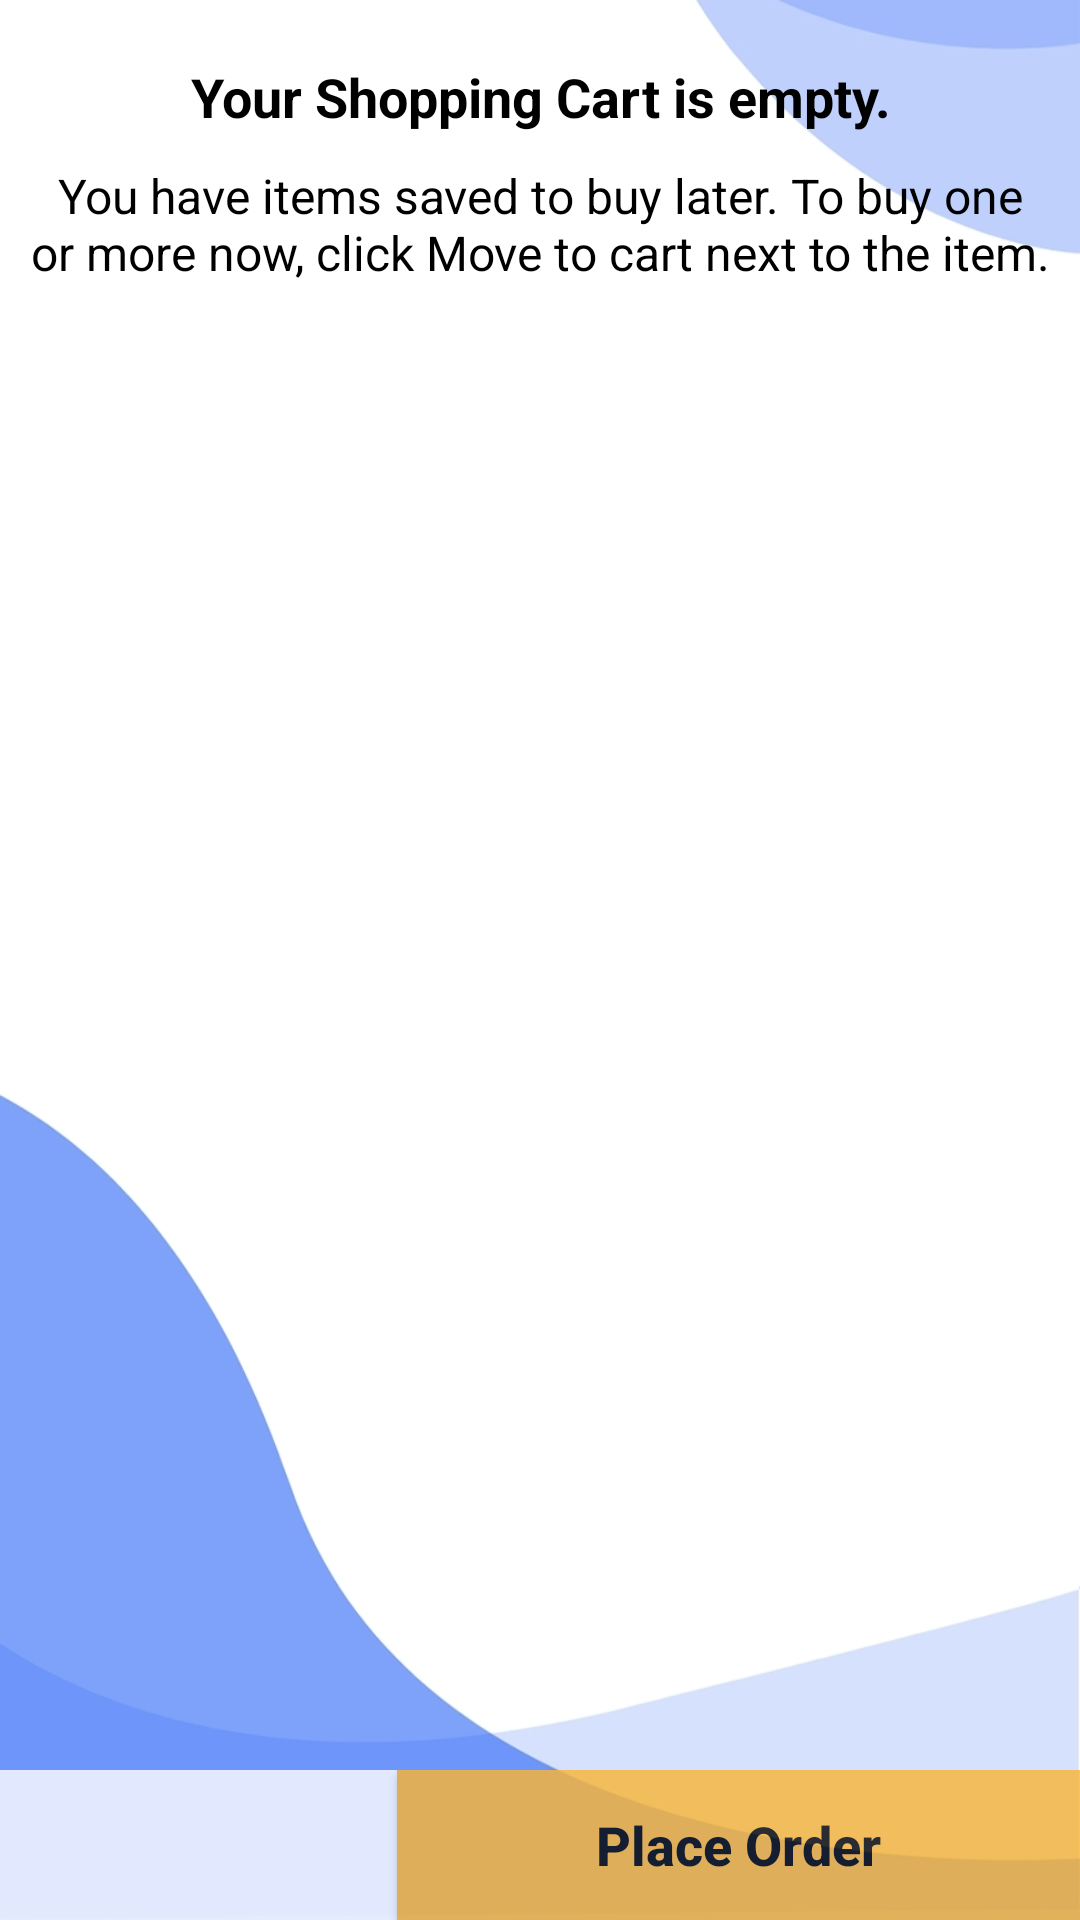

Layout XML and referenced resources for this Android screen:
<!-- AndroidManifest.xml: application theme AppTheme -->
<!-- res/layout/activity_cart.xml -->
<?xml version="1.0" encoding="utf-8"?>
<RelativeLayout xmlns:android="http://schemas.android.com/apk/res/android"
    xmlns:app="http://schemas.android.com/apk/res-auto"
    xmlns:tools="http://schemas.android.com/tools"
    android:layout_width="match_parent"
    android:layout_height="match_parent"
    android:background="@drawable/bg67"
    tools:context=".CartActivity">


    <TextView
        android:id="@+id/txt1"
        android:layout_width="match_parent"
        android:layout_height="wrap_content"
        android:text="Your Shopping Cart is empty."
        android:textSize="18dp"
        android:textColor="@android:color/black"
        android:layout_marginTop="20dp"
        android:textAlignment="center"
        android:textStyle="bold"


        />

    <TextView
        android:id="@+id/txt2"
        android:layout_width="match_parent"
        android:layout_height="wrap_content"
        android:text="You have items saved to buy later. To buy one or more now, click Move to cart next to the item."
        android:textSize="16dp"
        android:textColor="@android:color/black"
        android:layout_marginStart="10dp"
        android:layout_marginEnd="10dp"
        android:layout_marginTop="10dp"
        android:layout_centerVertical="true"
        android:layout_below="@+id/txt1"
        android:textAlignment="center"



        />



    <TextView
        android:id="@+id/msg1"
        android:layout_width="match_parent"
        android:layout_height="wrap_content"
        android:textColor="@color/colorPrimaryDark"
        android:layout_marginStart="10dp"
        android:layout_marginEnd="10dp"
        android:textAlignment="center"
        android:layout_centerVertical="true"
        android:text="Congratulations, your final order has been placed successfully. Soon it will be verified."
        android:textSize="20dp"
        android:visibility="gone"
        />





    <androidx.recyclerview.widget.RecyclerView
        android:id="@+id/cart_list"
        android:layout_width="match_parent"
        android:layout_height="match_parent"
        android:layout_marginBottom="52dp"
        android:layout_below="@+id/txt2"></androidx.recyclerview.widget.RecyclerView>




    <LinearLayout
        android:id="@+id/rl11"
        android:layout_width="match_parent"
        android:layout_height="50dp"
        android:layout_alignParentBottom="true"
        android:orientation="horizontal"
        android:weightSum="2"
        android:textColor="@android:color/black"
        android:elevation="30dp"
        android:alpha="0.8"
        android:layout_weight="0.5"
        >

        <TextView
            android:id="@+id/total_price"
            android:layout_width="wrap_content"
            android:layout_height="match_parent"
            android:text=""
            android:background="#ffffff"
            android:textAllCaps="false"
            android:textColor="#bd0000"
            android:textSize="22dp"
            android:layout_weight="1"
            android:textStyle="bold"
            android:gravity="center"

            />


        <Button
            android:id="@+id/next_btn"

            android:layout_width="wrap_content"
            android:layout_height="match_parent"
            android:layout_weight="1"
            android:text="Place Order"
            android:background="#fab534"

            android:textColor="@android:color/black"
            android:textAllCaps="false"
            android:textSize="18dp"
            android:textStyle="bold"
            android:gravity="center"

            />


    </LinearLayout>






</RelativeLayout>
<!-- resources referenced by this layout -->
<resources>
  <color name="colorPrimaryDark">#1034A6</color>
  <!-- drawable bg67: jpg bitmap (drawable-v24, 55675 bytes) -->
  <style name="AppTheme" parent="Theme.AppCompat.Light.DarkActionBar">
          
          <item name="colorPrimary">@color/colorPrimary</item>
          <item name="colorPrimaryDark">@color/colorPrimaryDark</item>
          <item name="colorAccent">@color/colorAccent</item>
      </style>
  <color name="colorPrimary">#0F52BA</color>
  <color name="colorAccent">#87CEFA</color>
</resources>
